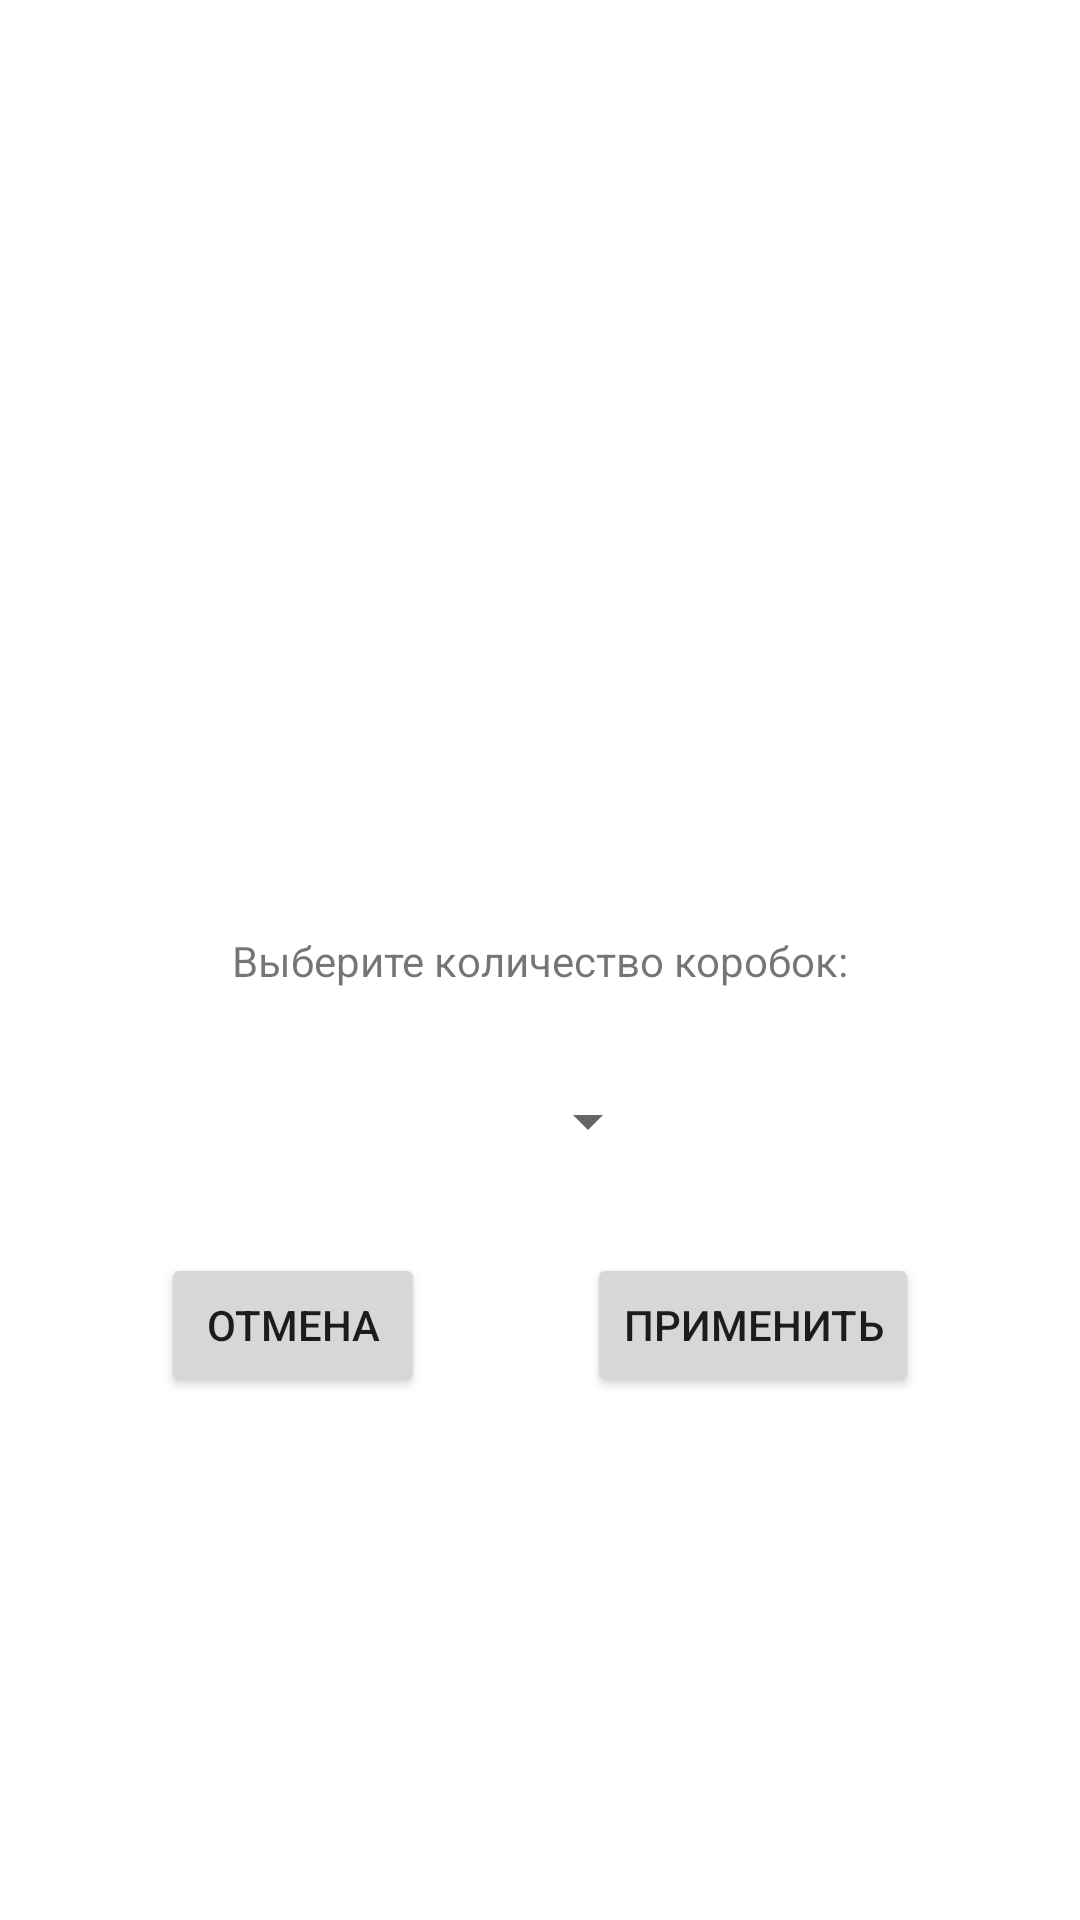

Produce the Android XML layout that renders to this screen, including the resource entries it uses.
<!-- AndroidManifest.xml: application theme Theme.GuessBoxGame -->
<!-- res/layout/activity_options.xml -->
<?xml version="1.0" encoding="utf-8"?>
<androidx.constraintlayout.widget.ConstraintLayout xmlns:android="http://schemas.android.com/apk/res/android"
    xmlns:app="http://schemas.android.com/apk/res-auto"
    xmlns:tools="http://schemas.android.com/tools"
    android:layout_width="match_parent"
    android:layout_height="match_parent"
    tools:context=".OptionsActivity">

    <Button
        android:id="@+id/button_cancel"
        android:layout_width="wrap_content"
        android:layout_height="wrap_content"
        android:text="@string/button_cancel"
        android:layout_marginVertical="20dp"
        app:layout_constraintEnd_toStartOf="@id/button_confirm"
        app:layout_constraintHorizontal_chainStyle="spread"
        app:layout_constraintStart_toStartOf="parent"
        app:layout_constraintTop_toBottomOf="@+id/spinner" />

    <Button
        android:id="@+id/button_confirm"
        android:layout_width="wrap_content"
        android:layout_height="wrap_content"
        android:text="@string/button_confirm"
        app:layout_constraintEnd_toEndOf="parent"
        app:layout_constraintStart_toEndOf="@+id/button_cancel"
        app:layout_constraintTop_toTopOf="@+id/button_cancel" />

    <Spinner
        android:id="@+id/spinner"
        android:layout_width="80dp"
        android:layout_height="wrap_content"
        android:layout_marginVertical="20dp"
        android:minHeight="48dp"
        app:layout_constraintEnd_toEndOf="parent"
        app:layout_constraintStart_toStartOf="parent"
        app:layout_constraintTop_toBottomOf="@+id/textView_choose"
        tools:ignore="SpeakableTextPresentCheck" />

    <TextView
        android:id="@+id/textView_choose"
        android:layout_width="wrap_content"
        android:layout_height="wrap_content"
        android:text="@string/textview_choose"
        app:layout_constraintBottom_toBottomOf="parent"
        app:layout_constraintEnd_toEndOf="parent"
        app:layout_constraintStart_toStartOf="parent"
        app:layout_constraintTop_toTopOf="parent" />

</androidx.constraintlayout.widget.ConstraintLayout>
<!-- resources referenced by this layout -->
<resources>
  <string name="button_cancel">Отмена</string>
  <string name="button_confirm">Применить</string>
  <string name="textview_choose">Выберите количество коробок:</string>
  <style name="Theme.GuessBoxGame" parent="Theme.MaterialComponents.DayNight.DarkActionBar">
          
          <item name="colorPrimary">@color/purple_500</item>
          <item name="colorPrimaryVariant">@color/purple_700</item>
          <item name="colorOnPrimary">@color/white</item>
          
          <item name="colorSecondary">@color/teal_200</item>
          <item name="colorSecondaryVariant">@color/teal_700</item>
          <item name="colorOnSecondary">@color/black</item>
          
          <item name="android:statusBarColor" tools:targetApi="l">?attr/colorPrimaryVariant</item>
          
      </style>
  <!-- not gathered from this repository: default colours our renderer supplied (Android Studio template values) -->
  <color name="purple_500">#FF6200EE</color>
  <color name="purple_700">#FF3700B3</color>
  <color name="teal_200">#FF03DAC5</color>
  <color name="teal_700">#FF018786</color>
  <color name="black">#FF000000</color>
  <color name="white">#FFFFFFFF</color>
</resources>
